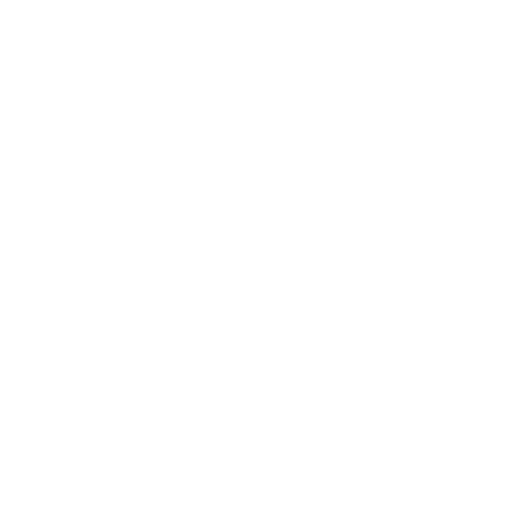
t = 0.00 s
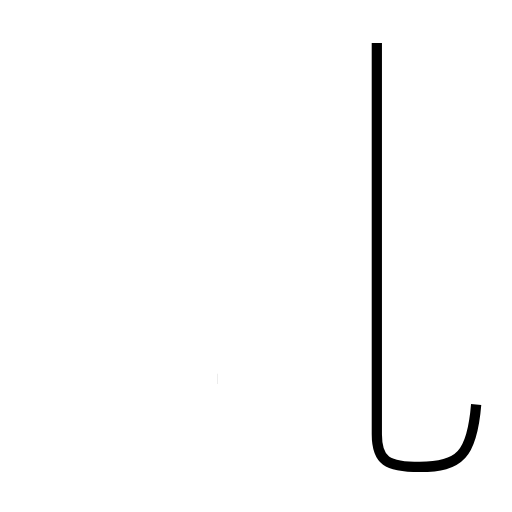
t = 1.62 s
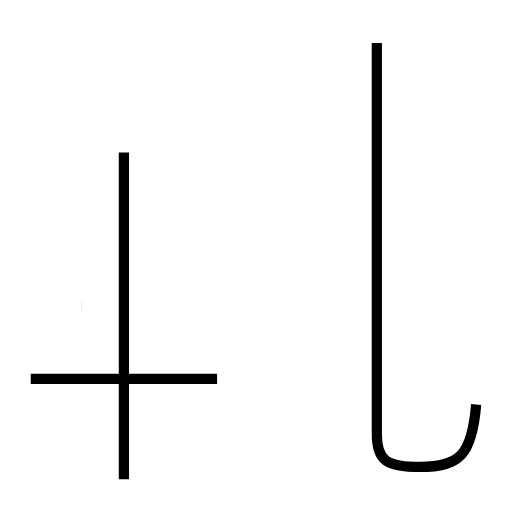
t = 3.12 s
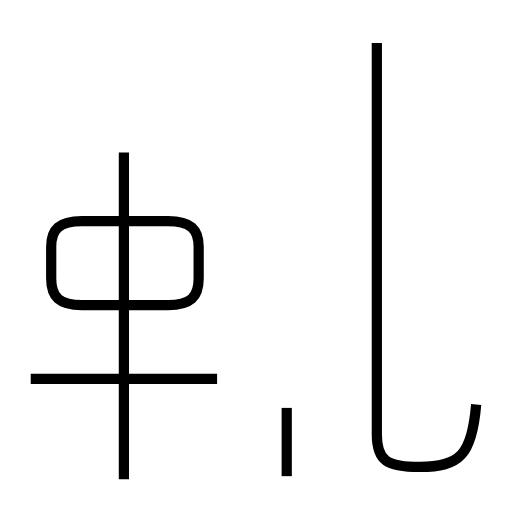
t = 4.56 s
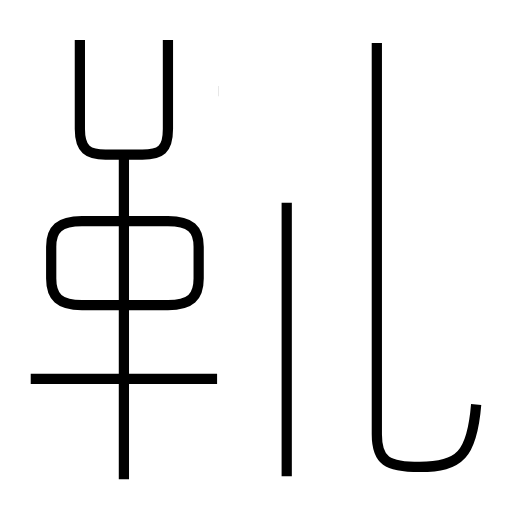
t = 6.04 s
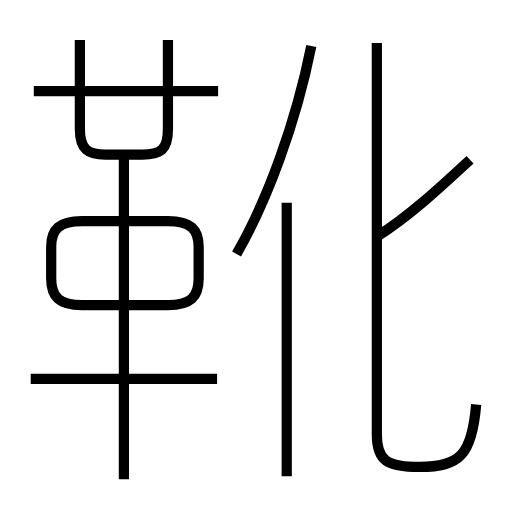
t = 7.59 s

The animated SVG that drew these frames (rendered in a browser with its animation timeline set to each time). Animation: 9 SMIL elements (animate=9); one cycle of 7.59 s.

<?xml version='1.0' encoding='utf-8'?>
<svg viewBox="0.0 -6.0 50.0 50.0" version="1.1" xmlns="http://www.w3.org/2000/svg"><rect x="-1000" y="-1000" width="2000" height="2000" stroke="white" fill="white" /><g style="fill:none;stroke:#000000;stroke-width:1"><path d="M 46.5 -4.5 C 46.1 0.4 44.9 1.6 41.0 1.6 C 37.8 1.6 36.8 1.0 36.8 -1.6 L 36.8 -39.8 " transform="translate(0.0 38.0)" stroke-dasharray="53.99293820251174" stroke-dashoffset="53.99293820251174"><animate attributeName="stroke-dashoffset" from="53.99293820251174" to="0" dur="1.619788146075352s" begin="0s" fill="freeze" /></path><path d="M 21.2 -7.0 L 3.0 -7.0 " transform="translate(0.0 38.0)" stroke-dasharray="18.2" stroke-dashoffset="18.2"><animate attributeName="stroke-dashoffset" from="18.2" to="0" dur="0.5459999999999999s" begin="1.619788146075352s" fill="freeze" /></path><path d="M 12.1 2.8 L 12.1 -29.1 " transform="translate(0.0 38.0)" stroke-dasharray="31.900000000000002" stroke-dashoffset="31.900000000000002"><animate attributeName="stroke-dashoffset" from="31.900000000000002" to="0" dur="0.9570000000000001s" begin="2.165788146075352s" fill="freeze" /></path><path d="M 8.0 -14.2 L 16.4 -14.2 C 18.6 -14.2 19.4 -15.0 19.4 -16.8 L 19.4 -19.9 C 19.4 -21.6 18.6 -22.4 16.4 -22.4 L 8.0 -22.4 C 5.8 -22.4 5.0 -21.6 5.0 -19.9 L 5.0 -16.8 C 5.0 -15.0 5.8 -14.2 8.0 -14.2 Z " transform="translate(0.0 38.0)" stroke-dasharray="41.273720538696836" stroke-dashoffset="41.273720538696836"><animate attributeName="stroke-dashoffset" from="41.273720538696836" to="0" dur="1.238211616160905s" begin="3.1227881460753517s" fill="freeze" /></path><path d="M 28.0 2.5 L 28.0 -24.2 " transform="translate(0.0 38.0)" stroke-dasharray="26.7" stroke-dashoffset="26.7"><animate attributeName="stroke-dashoffset" from="26.7" to="0" dur="0.8009999999999999s" begin="4.360999762236257s" fill="freeze" /></path><path d="M 7.8 -40.1 L 7.8 -31.4 C 7.8 -29.4 8.6 -28.9 10.3 -28.9 L 13.9 -28.9 C 15.7 -28.9 16.4 -29.4 16.4 -31.4 L 16.4 -40.1 " transform="translate(0.0 38.0)" stroke-dasharray="29.324251203067718" stroke-dashoffset="29.324251203067718"><animate attributeName="stroke-dashoffset" from="29.324251203067718" to="0" dur="0.8797275360920315s" begin="5.161999762236257s" fill="freeze" /></path><path d="M 21.3 -35.1 L 3.3 -35.1 " transform="translate(0.0 38.0)" stroke-dasharray="18.0" stroke-dashoffset="18.0"><animate attributeName="stroke-dashoffset" from="18.0" to="0" dur="0.54s" begin="6.041727298328288s" fill="freeze" /></path><path d="M 23.1 -19.2 C 26.1 -24.4 28.9 -32.0 30.4 -39.5 " transform="translate(0.0 38.0)" stroke-dasharray="21.658450355315875" stroke-dashoffset="21.658450355315875"><animate attributeName="stroke-dashoffset" from="21.658450355315875" to="0" dur="0.6497535106594762s" begin="6.581727298328288s" fill="freeze" /></path><path d="M 36.8 -20.9 C 40.0 -22.9 43.2 -25.9 45.9 -28.4" transform="translate(0.0 38.0)" stroke-dasharray="11.809941771581812" stroke-dashoffset="11.809941771581812"><animate attributeName="stroke-dashoffset" from="11.809941771581812" to="0" dur="0.35429825314745433s" begin="7.231480808987764s" fill="freeze" /></path></g></svg>
